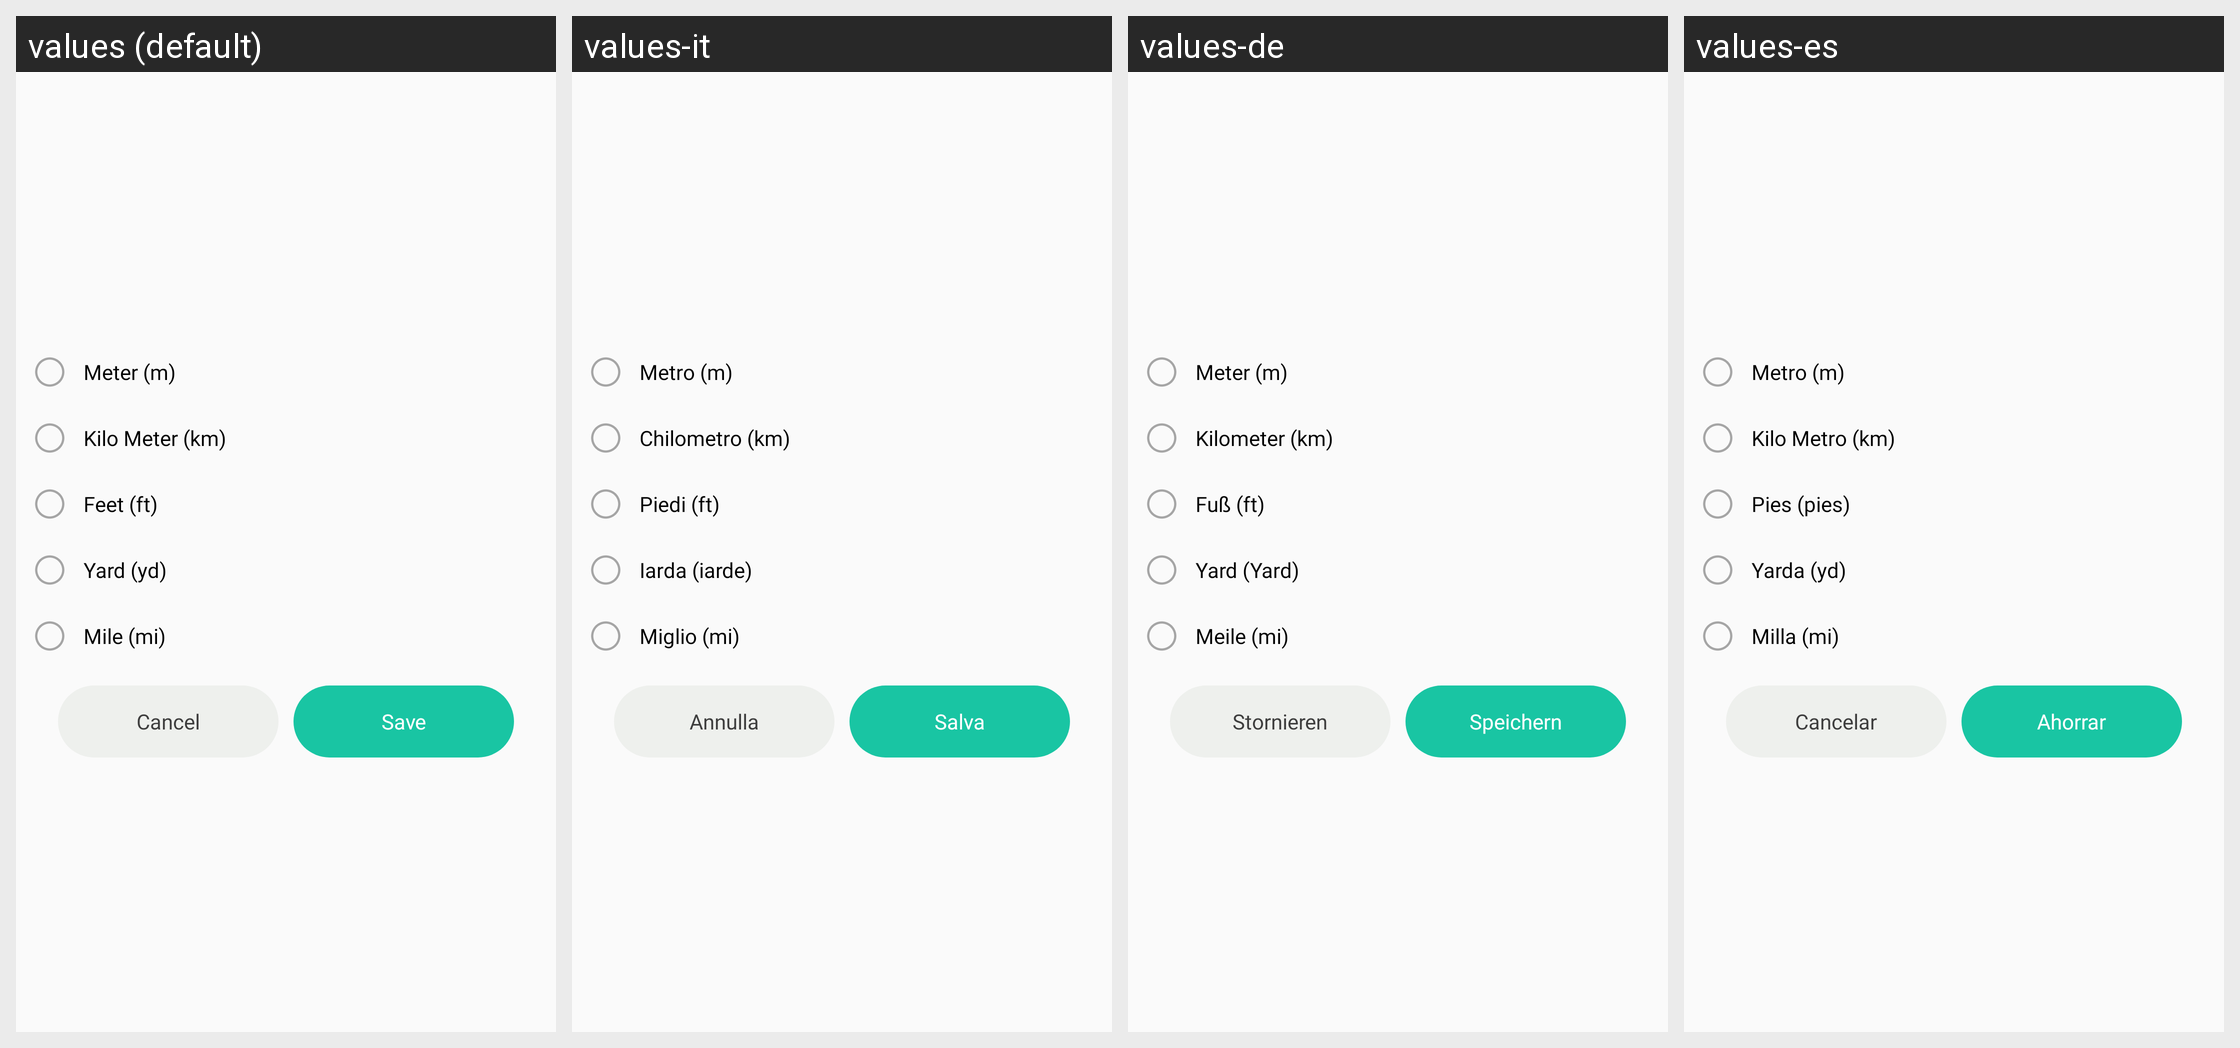

Strings drawn on this Android screen and how each of the app's shown locales translates them:
Android screen res/layout/car_dialog_choose_unit.xml rendered under 4 locales, left to right: values (default), values-it, values-de, values-es. Device: Nexus 5 (rendered at 1080×1920; each locale shown at half size, 540×960, under a caption strip naming it); theme Theme.GPSCameraLocationOnPhoto.
Other locales in the repository, not shown: values-ar, values-bn, values-en, values-fr, values-hi, values-in, values-ko, values-pt, values-ru.
Strings drawn on this screen, with the default value and each locale's value (text and hints the layout hard-codes, and strings that could not be matched under every locale, appear in the picture but are not listed):

meter_m
  values: Meter (m)
  values-it: Metro (m)
  values-de: Meter (m)
  values-es: Metro (m)

kilo_meter_km
  values: Kilo Meter (km)
  values-it: Chilometro (km)
  values-de: Kilometer (km)
  values-es: Kilo Metro (km)

feet_ft
  values: Feet (ft)
  values-it: Piedi (ft)
  values-de: Fuß (ft)
  values-es: Pies (pies)

yard_yd
  values: Yard (yd)
  values-it: Iarda (iarde)
  values-de: Yard (Yard)
  values-es: Yarda (yd)

mile_mi
  values: Mile (mi)
  values-it: Miglio (mi)
  values-de: Meile (mi)
  values-es: Milla (mi)

cancel
  values: Cancel
  values-it: Annulla
  values-de: Stornieren
  values-es: Cancelar

save
  values: Save
  values-it: Salva
  values-de: Speichern
  values-es: Ahorrar
